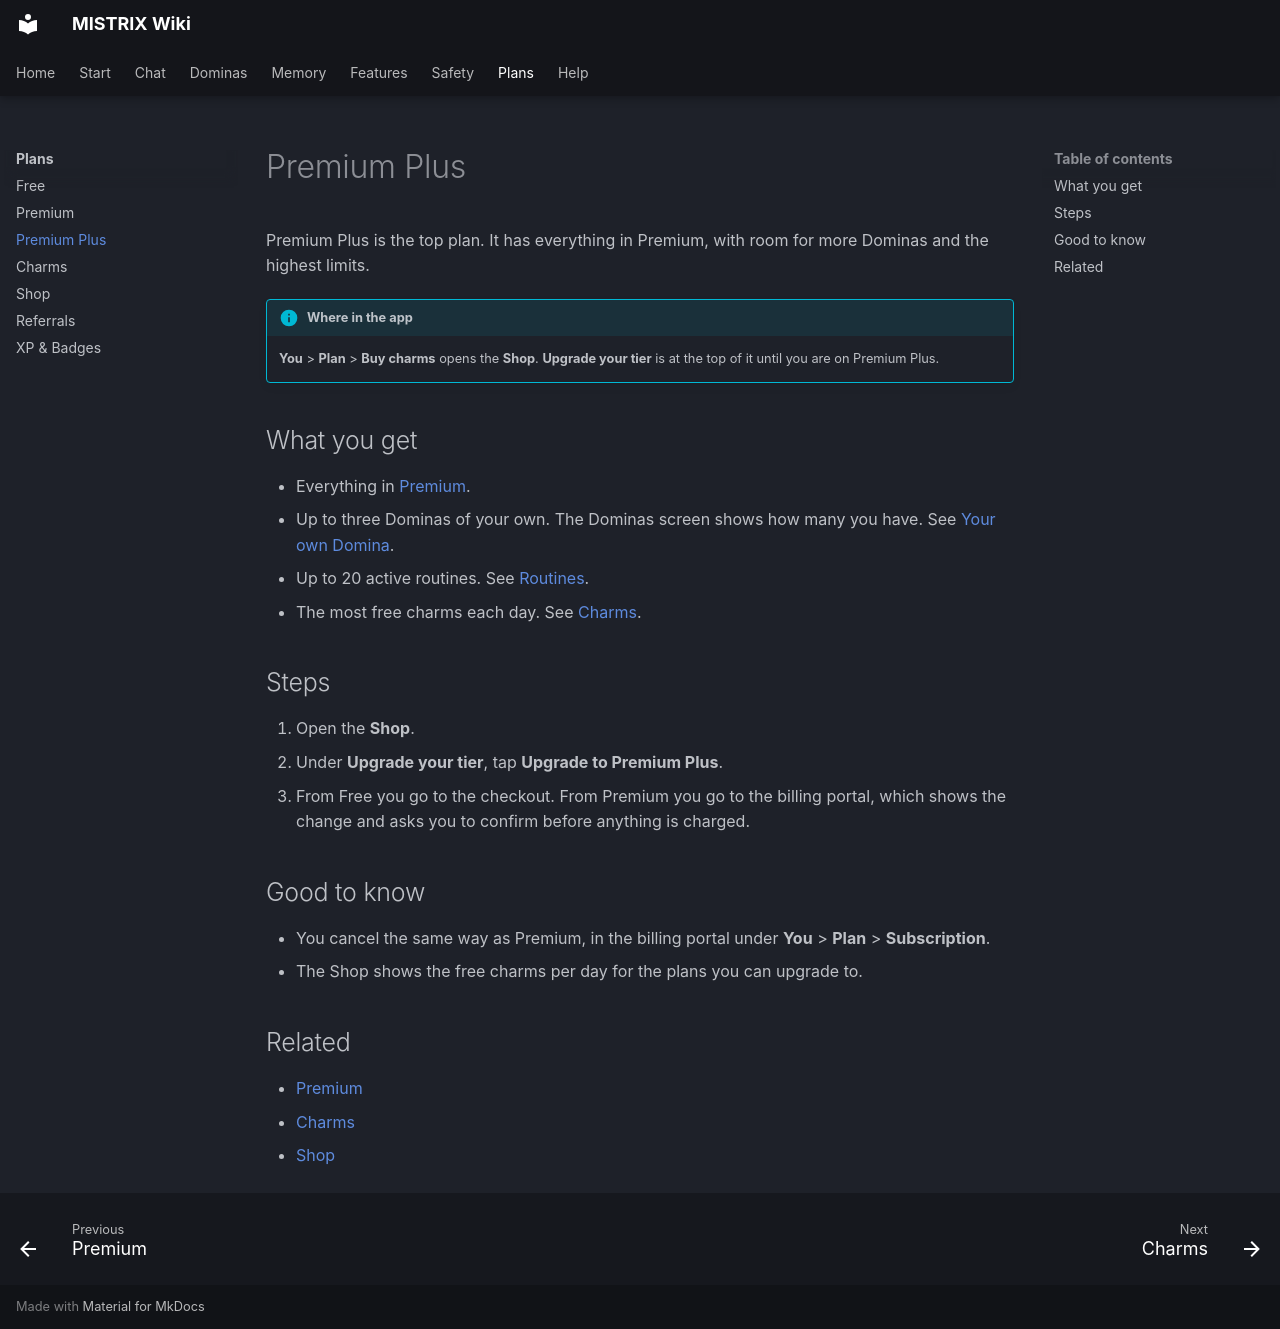

repository: ItsDedSec00/mistrix-wiki · page: plans/premium-plus/index.html · generator: mkdocs

---
title: Premium Plus
description: What Premium Plus adds to Premium and how to upgrade to it.
tags: [Plans, Premium Plus]
---
# Premium Plus

Premium Plus is the top plan. It has everything in Premium, with room for more Dominas and the highest limits.

!!! info "Where in the app"
    **You** > **Plan** > **Buy charms** opens the **Shop**. **Upgrade your tier** is at the top of it until you are on Premium Plus.

## What you get

- Everything in [Premium](premium.md).
- Up to three Dominas of your own. The Dominas screen shows how many you have. See [Your own Domina](../dominas/your-own-domina.md).
- Up to 20 active routines. See [Routines](../features/routines.md).
- The most free charms each day. See [Charms](charms.md).

## Steps

1. Open the **Shop**.
2. Under **Upgrade your tier**, tap **Upgrade to Premium Plus**.
3. From Free you go to the checkout. From Premium you go to the billing portal, which shows the change and asks you to confirm before anything is charged.

## Good to know

- You cancel the same way as Premium, in the billing portal under **You** > **Plan** > **Subscription**.
- The Shop shows the free charms per day for the plans you can upgrade to.

## Related

- [Premium](premium.md)
- [Charms](charms.md)
- [Shop](shop.md)
